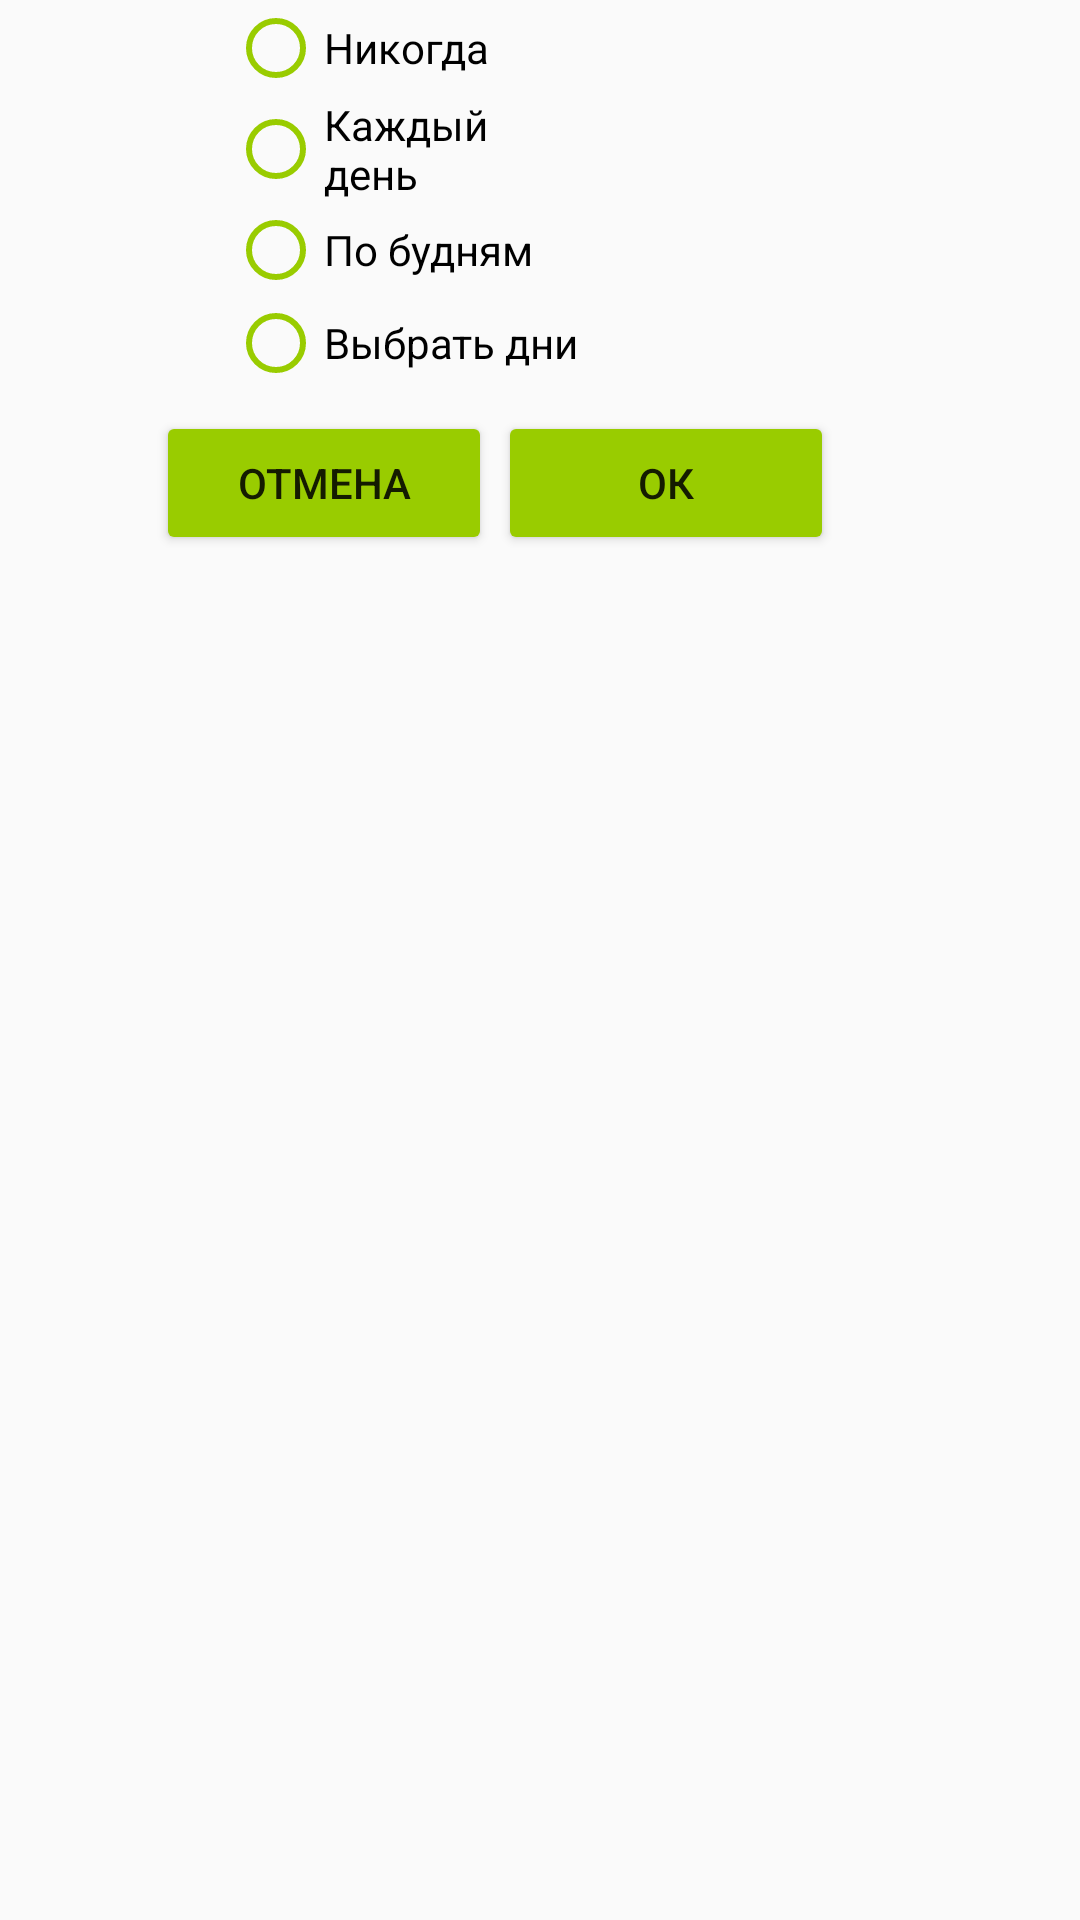

Here is an Android app screen rendered from its layout file. Give the layout XML and the strings, colors and styles it references.
<!-- AndroidManifest.xml: application theme AppTheme -->
<!-- res/layout/repeat_style.xml -->
<?xml version="1.0" encoding="utf-8"?>
<android.support.constraint.ConstraintLayout
    xmlns:android="http://schemas.android.com/apk/res/android"
    xmlns:app="http://schemas.android.com/apk/res-auto"
    xmlns:tools="http://schemas.android.com/tools"
    android:layout_width="match_parent"
    android:layout_height="match_parent">

    <RadioGroup
        android:id="@+id/group"
        android:layout_width="121dp"
        android:layout_height="129dp"
        android:layout_marginStart="76dp"
        app:layout_constraintStart_toStartOf="parent"
        app:layout_constraintTop_toTopOf="parent">

        <RadioButton
            android:id="@+id/radioNever"
            android:layout_width="match_parent"
            android:layout_height="wrap_content"
            android:text="Никогда"
            android:theme="@style/MyRadioButton"/>

        <RadioButton
            android:id="@+id/radioButton7"
            android:layout_width="wrap_content"
            android:layout_height="wrap_content"
            android:text="Каждый день"
            android:theme="@style/MyRadioButton"/>

        <RadioButton
            android:id="@+id/radioButton5"
            android:layout_width="match_parent"
            android:layout_height="wrap_content"
            android:text="По будням"
            android:theme="@style/MyRadioButton"/>

        <RadioButton
            android:id="@+id/radioButtonChoose"
            android:layout_width="match_parent"
            android:layout_height="wrap_content"
            android:text="Выбрать дни"
            android:theme="@style/MyRadioButton"/>

    </RadioGroup>

    <Button
        android:id="@+id/cancel"
        android:layout_width="112dp"
        android:layout_height="wrap_content"
        android:layout_marginStart="52dp"
        android:layout_marginTop="8dp"
        android:text="Отмена"
        android:theme="@style/MyButton"
        app:layout_constraintStart_toStartOf="parent"
        app:layout_constraintTop_toBottomOf="@+id/group"/>

    <Button
        android:id="@+id/ok"
        android:layout_width="112dp"
        android:layout_height="wrap_content"
        android:layout_marginStart="2dp"
        android:layout_marginTop="8dp"
        android:text="ОК"
        android:theme="@style/MyButton"
        app:layout_constraintStart_toEndOf="@+id/cancel"
        app:layout_constraintTop_toBottomOf="@+id/group"/>
</android.support.constraint.ConstraintLayout>
<!-- resources referenced by this layout -->
<resources>
  <style name="MyButton" parent="@style/Widget.AppCompat.Button.Colored">
          <item name="android:colorButtonNormal">@android:color/holo_green_light</item>
          <item name="colorControlHighlight">@android:color/holo_orange_dark</item>
      </style>
  <style name="MyRadioButton" parent="Theme.AppCompat.Light">
          <item name="colorControlNormal">@android:color/holo_green_light</item>
          <item name="colorControlActivated">@android:color/holo_orange_dark</item>
      </style>
  <style name="AppTheme" parent="Theme.AppCompat.Light.NoActionBar">
          
          <item name="colorPrimary">@android:color/holo_green_light</item>
          <item name="colorPrimaryDark">@android:color/holo_green_dark</item>
          <item name="colorAccent">#ffffff</item>
      </style>
</resources>
